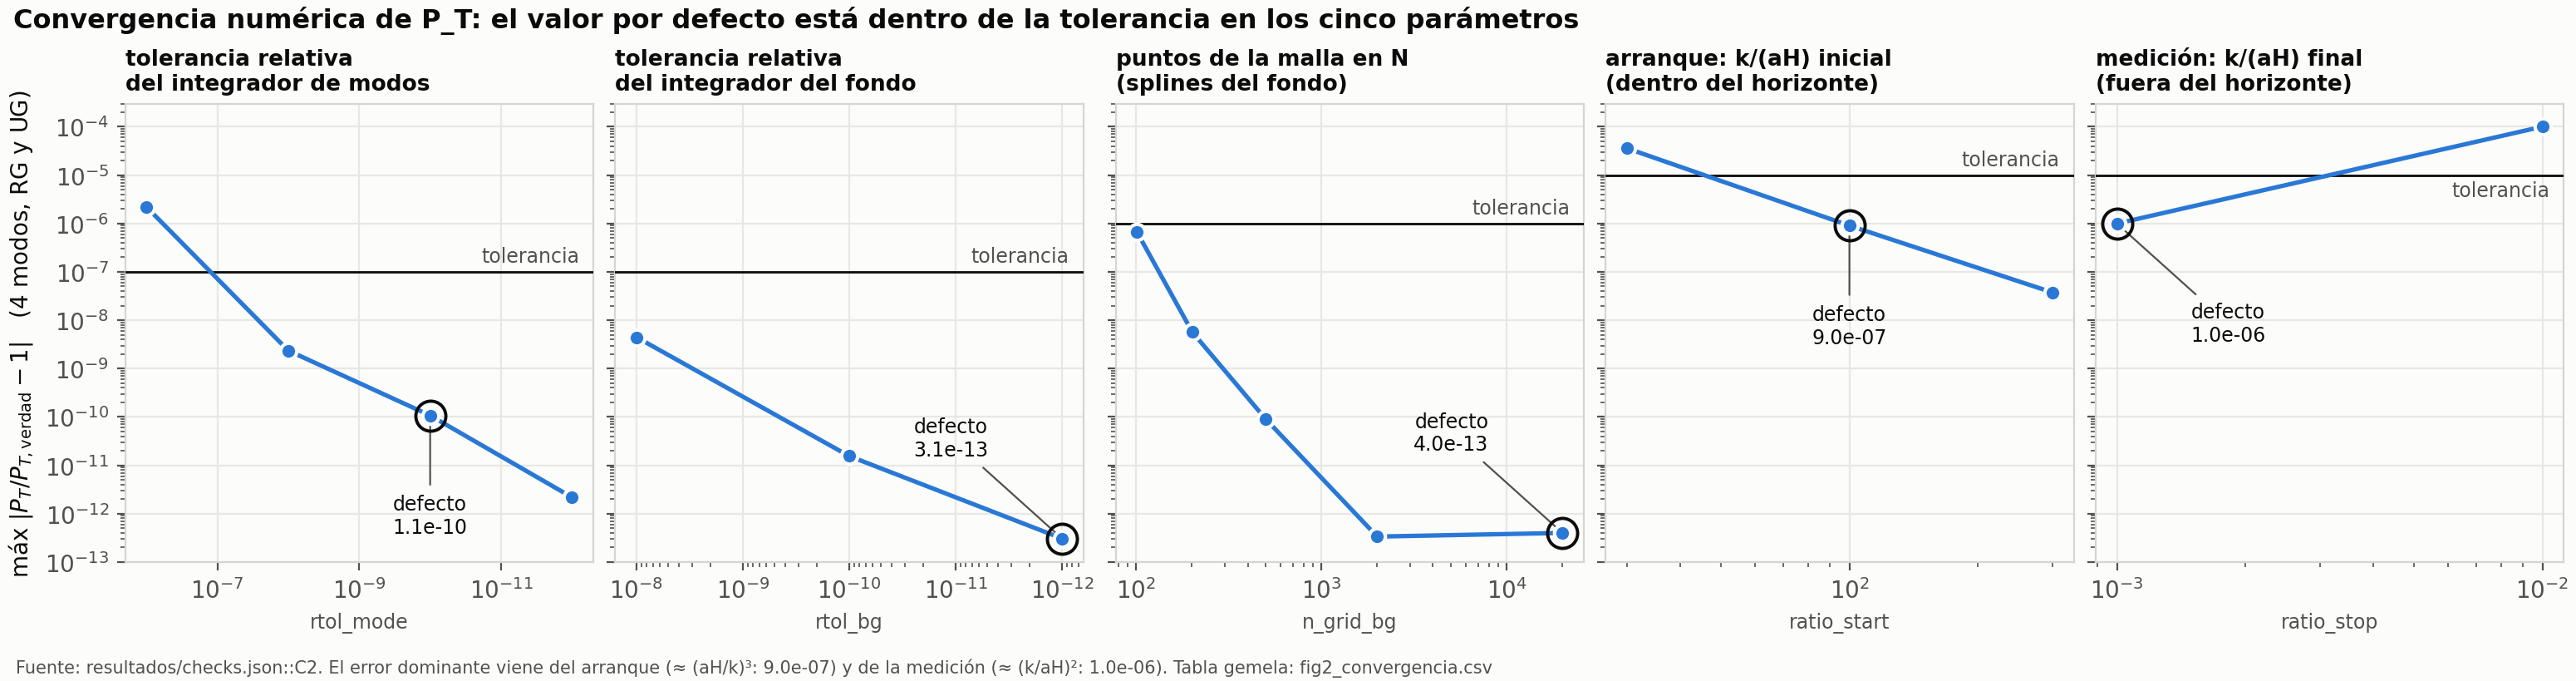

Data behind this chart, as committed beside it:
parametro, valor, max_error_relativo, tolerancia, es_valor_por_defecto, valor_verdad
rtol_mode, 1e-06, 2.1926859677945387e-06, 1e-07, False, 1e-13
rtol_mode, 1e-08, 2.3558853756711073e-09, 1e-07, False, 1e-13
rtol_mode, 1e-10, 1.074620392671477e-10, 1e-07, True, 1e-13
rtol_mode, 1e-12, 2.185363001672158e-12, 1e-07, False, 1e-13
rtol_bg, 1e-08, 4.464890790423226e-09, 1e-07, False, 1e-13
rtol_bg, 1e-10, 1.5554668664208293e-11, 1e-07, False, 1e-13
rtol_bg, 1e-12, 3.078648447285559e-13, 1e-07, True, 1e-13
n_grid_bg, 101.0, 6.664157288227557e-07, 1e-06, False, 80001
n_grid_bg, 201.0, 5.676480840932641e-09, 1e-06, False, 80001
n_grid_bg, 501.0, 8.994072153711841e-11, 1e-06, False, 80001
n_grid_bg, 2001, 3.368416656712725e-13, 1e-06, False, 80001
n_grid_bg, 20001, 4.007905118896815e-13, 1e-06, True, 80001
ratio_start, 30.0, 3.592677391095478e-05, 1e-05, False, 1000
ratio_start, 100.0, 9.036905288528629e-07, 1e-05, True, 1000
ratio_start, 300.0, 3.755496869040087e-08, 1e-05, False, 1000
ratio_stop, 0.001, 9.96714943024557e-07, 1e-05, True, 0.0001
ratio_stop, 0.01, 0.0001004, 1e-05, False, 0.0001
